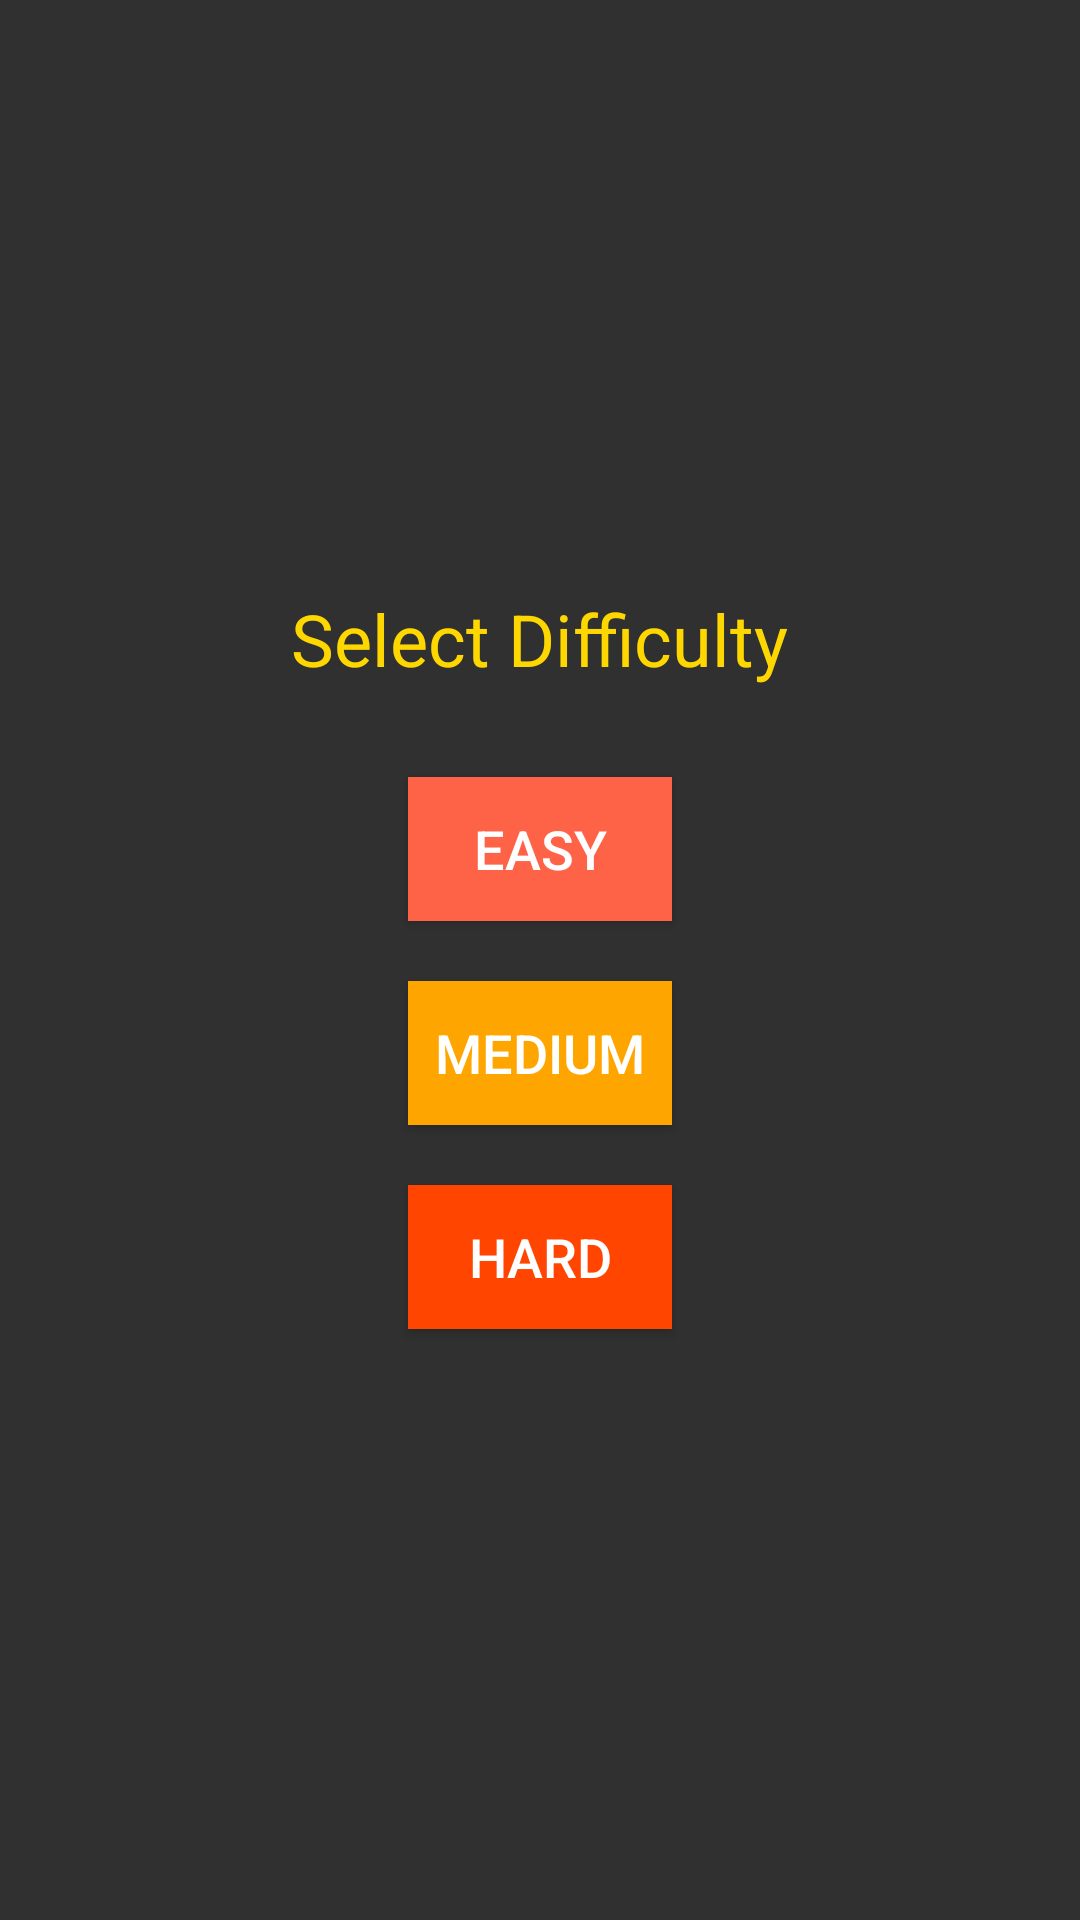

This screen was rendered from an Android layout file. Write that file and the resources it references.
<!-- AndroidManifest.xml: application theme Theme.CHESS_Master_Maker -->
<!-- res/layout/activity_difficulty.xml -->
<?xml version="1.0" encoding="utf-8"?>
    <LinearLayout xmlns:android="http://schemas.android.com/apk/res/android"
        android:layout_width="match_parent"
        android:layout_height="match_parent"
        android:orientation="vertical"
        android:gravity="center"
        android:background="#303030">

        <TextView
            android:id="@+id/titleText"
            android:layout_width="wrap_content"
            android:layout_height="wrap_content"
            android:text="Select Difficulty"
            android:textSize="24sp"
            android:textColor="#FFD700"
            android:layout_marginBottom="30dp" />

        <Button
            android:id="@+id/easyButton"
            android:layout_width="wrap_content"
            android:layout_height="wrap_content"
            android:text="Easy"
            android:textSize="18sp"
            android:layout_marginBottom="20dp"
            android:background="#FF6347"
            android:textColor="#FFFFFF" />

        <Button
            android:id="@+id/mediumButton"
            android:layout_width="wrap_content"
            android:layout_height="wrap_content"
            android:text="Medium"
            android:textSize="18sp"
            android:layout_marginBottom="20dp"
            android:background="#FFA500"
            android:textColor="#FFFFFF" />

        <Button
            android:id="@+id/hardButton"
            android:layout_width="wrap_content"
            android:layout_height="wrap_content"
            android:text="Hard"
            android:textSize="18sp"
            android:background="#FF4500"
            android:textColor="#FFFFFF" />
    </LinearLayout>
<!-- resources referenced by this layout -->
<resources>
  <style name="Theme.CHESS_Master_Maker" parent="Theme.AppCompat.Light.NoActionBar">
          
          <item name="colorPrimary">@color/purple_500</item>
          <item name="colorPrimaryDark">@color/purple_700</item>
          <item name="colorAccent">@color/teal_200</item>
  
          
          <item name="android:windowBackground">@android:color/white</item>
      </style>
  <!-- not gathered from this repository: default colours our renderer supplied (Android Studio template values) -->
  <color name="purple_500">#FF6200EE</color>
  <color name="purple_700">#FF3700B3</color>
  <color name="teal_200">#FF03DAC5</color>
</resources>
